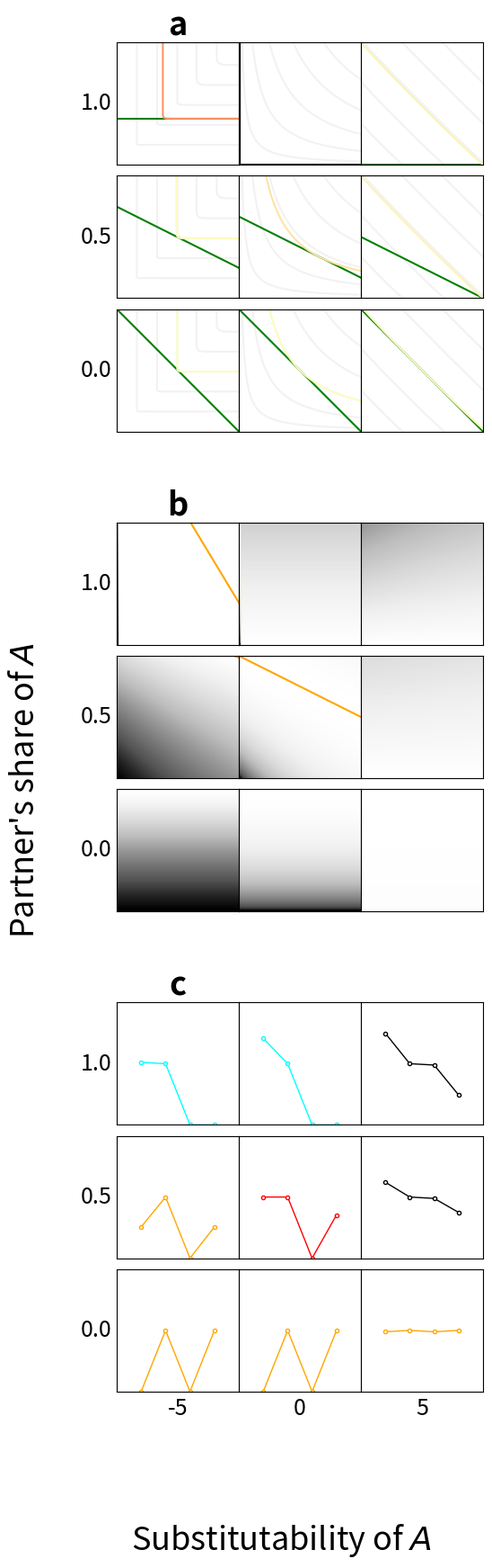

Recreate this plot in Python.
#! /usr/bin/env python

import matplotlib.pyplot as plt
import matplotlib.gridspec as gridspec
from matplotlib import cm
from matplotlib.colors import ListedColormap
import numpy as np
import time

start_time = time.perf_counter ()

alpha = 0.5
R1 = 2.0
R2 = 2.0
a1max = 1.0
a2max = 1.0
npoints = 128
npoints_ic = 128

n_ic = 5    # Number of indifference curves
num = 3     # Number of subplot rows and columns
every = int(num/2)
minlog_es = -5.0
maxlog_es = 5.0
mingiven = 0.0
maxgiven = 1.0

def a2eq(given, rho):
    T = b*R*(1.0 - given)
    Q = R*pow(T*(1.0 - alpha)/alpha, 1.0/(rho - 1.0))
    a2 = a2max/(1.0 + Q*b)
    return a2

def fitness1(x, y, given, rho):
    q1 = (1.0 - y)*R1
    q2 = y*R2*(1.0 - given) + x*R2*given
    if rho == 0.0:
        w = q1*q2
        w = pow(q1, alpha)*pow(q2, 1.0 - alpha) if w > 0.0 else 0.0
    elif rho < 0.0:
        w = q1*q2
        w = alpha*pow(q1, rho) + (1.0 - alpha)*pow(q2, rho) if w > 0.0 else 0.0
        w = pow(w, 1.0/rho) if w > 0.0 else 0.0
    else:
        w = pow(alpha*pow(q1, rho) + (1.0 - alpha)*pow(q2, rho), 1.0/rho)
    return w

def fitness2(x, y, given, rho):
    q1 = (1.0 - y)*R1
    q2 = y*R2*(1.0 - given) + x*R2*given
    if rho == 0.0:
        w = q1*q2
        w[w>0.0] = pow(q1[w>0.0], alpha)*pow(q2[w>0.0], 1.0 - alpha)
    elif rho < 0.0:
        w = q1*q2
        w[w>0.0] = alpha*pow(q1[w>0.0], rho) + (1.0 - alpha)*pow(q2[w>0.0], rho)
        w[w>0.0] = pow(w[w>0.0], 1.0/rho)
    else:
        w = pow(alpha*pow(q1, rho) + (1.0 - alpha)*pow(q2, rho), 1.0/rho)
    return w

def icces(q, w, rho):
    if rho == 0.0:
        q2 = np.piecewise(q, [q == 0.0, q > 0.0], [1000.0, lambda i: pow(w/pow(i, alpha), 1.0/(1.0 - alpha))])
    elif rho < 0.0:
            q2 = np.piecewise(q, [q == 0.0, q > 0.0], [1000.0, lambda i: np.piecewise(i, [pow(w, rho) <= alpha*pow(i, rho), pow(w, rho) > alpha*pow(i, rho)], [1000.0, lambda j: pow((pow(w, rho) - alpha*pow(j, rho))/(1.0 - alpha), 1.0/rho)])])
    else:
            q2 = np.piecewise(q, [pow(w, rho) <= alpha*pow(q, rho), pow(w, rho) > alpha*pow(q, rho)], [-0.1, lambda i: pow((pow(w, rho) - alpha*pow(i, rho))/(1.0 - alpha), 1.0/rho)])
    return q2

log_ess = np.linspace(minlog_es, maxlog_es, num=num)
rhos = 1.0 - 1.0/pow(2, log_ess)
givens = np.linspace(maxgiven, mingiven, num=num)
givens[0] = 0.9999999
R = R2/R1
b = a2max/a1max
Ts = b*R*(1.0 - givens)
RR, TT = np.meshgrid(rhos, Ts)
Q = R*pow(TT*(1.0 - alpha)/alpha, 1.0/(RR - 1.0))

fslabel = 26 # Label font size
fstick = 18 # Tick font size

plt.rcParams['pdf.fonttype'] = 42
plt.rcParams['ps.fonttype'] = 42

fig = plt.figure(figsize=(6, 18), constrained_layout=False) 
fig.supylabel("Partner's share of $\it{A}$", y=0.485, fontsize=fslabel)
fig.supxlabel("Substitutability of $\it{A}$", x=0.525, fontsize=fslabel)

outer_grid = fig.add_gridspec(3, 1, left=0.22, right=0.9, top=0.95, bottom=0.11)

# Top: indifference curves and budget line

top_grid = outer_grid[0, 0].subgridspec(num, num, wspace=0, hspace=0)
axs = top_grid.subplots()

x_ics = np.linspace(0.0, R1*a1max, num=npoints_ic)
a2eqs = a2max/(1.0 + Q*b)
ws = np.linspace(2.0/(n_ic + 1), 2.0*n_ic/(n_ic + 1), num=n_ic)

for row, given, g in zip(axs, givens, a2eqs):
    for ax, rho, a2 in zip(row, rhos, g):
        for w in ws:
            ax.plot(x_ics, icces(x_ics, w, rho), c='0.950')
        T = b*R*(1.0 - given)
        budget = R2*a2max*(1.0 - given) + a2*R2*given - T*x_ics
        ax.plot(x_ics, budget, c='green')
        weq = fitness1(a2, a2, given, rho)
        ax.plot(x_ics, icces(x_ics, weq, rho), c=cm.magma(weq))
        ax.set(xticks=[], yticks=[], xlim=(0, R1*a1max), ylim=(0, R2*a2max))
        ax.set_box_aspect(1)
axs[0, 0].set_title('a', fontsize=fslabel, weight='bold')
for ax, given in zip(axs[::every, 0], givens[::every]):
    ax.set_ylabel(round(given, 1), rotation='horizontal', horizontalalignment='right', verticalalignment='center', fontsize=fstick)

# Center: fitness landscapes

center_grid = outer_grid[1, 0].subgridspec(num, num, wspace=0, hspace=0)
axs = center_grid.subplots()

a2 = np.linspace(0.0, 1.0, num=npoints)
X, Y = np.meshgrid(a2, a2)

for row, given, g in zip(axs, givens, Q):
    for ax, rho, q in zip(row, rhos, g):
        Z = fitness2(X, Y, given, rho)
        Z_normed = Z/Z.max(axis=0)
        ax.imshow(Z_normed, cmap='Greys_r', vmin=0, vmax=1.0)
        xaxis = npoints*a2-0.5
        a2maxw = npoints*(a2max - a2*given*q*b)/(1.0 + q*b*(1.0 - given))-0.5
        ax.plot(xaxis, a2maxw, color='orange')
        ax.set(xticks=[], yticks=[], xlim=(-0.5, npoints/2.0 - 0.5), ylim=(-0.5, npoints/2.0 - 0.5))
axs[0, 0].set_title('b', fontsize=fslabel, weight='bold')
for ax, given in zip(axs[::every, 0], givens[::every]):
    ax.set_ylabel(round(given, 1), rotation='horizontal', horizontalalignment='right', verticalalignment='center', fontsize=fstick)

# Bottom: discrete game types

bottom_grid = outer_grid[2, 0].subgridspec(num, num, wspace=0, hspace=0)
axs = bottom_grid.subplots()

a2 = np.array([0.5, 0.0])
X, Y = np.meshgrid(a2, a2)
xaxis = [1, 2, 3, 4]
givens[0] = 1.0

for row, given in zip(axs, givens):
    for ax, rho in zip(row, rhos):
        Z = fitness2(X, Y, given, rho)
        T = Z[1, 0]
        R = Z[0, 0]
        P = Z[1, 1]
        S = Z[0, 1]
        yaxis = [T, R, P, S]
        if (T < R) and (P < S):
            rgb = 'orange'
        elif (T > R) and (P < S):
            rgb = 'red'
        elif (T > R) and (P > S) and (2.0*R > T + S):
            rgb = 'black'
        else:
            rgb = 'cyan'
        ax.plot(xaxis, yaxis, color=rgb, marker='o', markerfacecolor='white', linewidth=1.0, markersize=3)
        ax.set(xticks=[], yticks=[], xlim=(0, 5), ylim=(0.0, 2.0))
        ax.set_box_aspect(1)
for ax, given in zip(axs[::every, 0], givens[::every]):
    ax.set_ylabel(round(given, 1), rotation='horizontal', horizontalalignment='right', verticalalignment='center', fontsize=fstick)
for ax, log_es in zip(axs[-1, ::every], log_ess[::every]):
    ax.set_xlabel(round(log_es), fontsize=fstick)
axs[0, 0].set_title('c', fontsize=fslabel, weight='bold')

# Bottom right: many game types

#bottomright_grid = outer_grid[1, 1].subgridspec(num, num, wspace=0, hspace=0)
#axs = bottomright_grid.subplots()

#a2 = np.linspace(0.000, 0.5, num=npoints)
#X, Y = np.meshgrid(a2, a2)
#mycolors = [[0.4, 0.4, 0.4, 1.0], [1.0, 0.0, 0.0, 1.0], [1.0, 165/265, 0.0, 1.0]]
#mycmap = ListedColormap(mycolors)

#for row, given in zip(axs, givens):
#    for ax, rho in zip(row, rhos):
#        R = fitness(Y, Y, given, rho)
#        P = fitness(X, X, given, rho)
#        T = fitness(Y, X, given, rho)
#        S = fitness(X, Y, given, rho)
#        TR = (T <= R).astype(int)
#        PS = (P <= S).astype(int)
#        Z = TR + PS + 1
#        Z = np.tril(Z, k=-1)
#        Z = np.ma.masked_where(Z == 0.0, Z)
#        Z = Z - 1
#        cmap = cm.get_cmap(mycmap).copy()
#        cmap.set_bad(color='white')
#        ax.imshow(Z, origin='lower', cmap=cmap, vmin=0, vmax=2)
#        ax.set(xticks=[], yticks=[], xlim=(-0.5, npoints/2.0 - 0.5), ylim=(-0.5, npoints/2.0 - 0.5))
#for ax, log_es in zip(axs[-1, ::every], log_ess[::every]):
#    ax.set_xlabel(round(log_es), fontsize=fstick)
#axs[0, 0].set_title('d', fontsize=fslabel, weight='bold')

plt.savefig('games.png', dpi=100)
plt.close()

end_time = time.perf_counter ()
print(f'\nTime elapsed: {(end_time - start_time):.2f} seconds')
